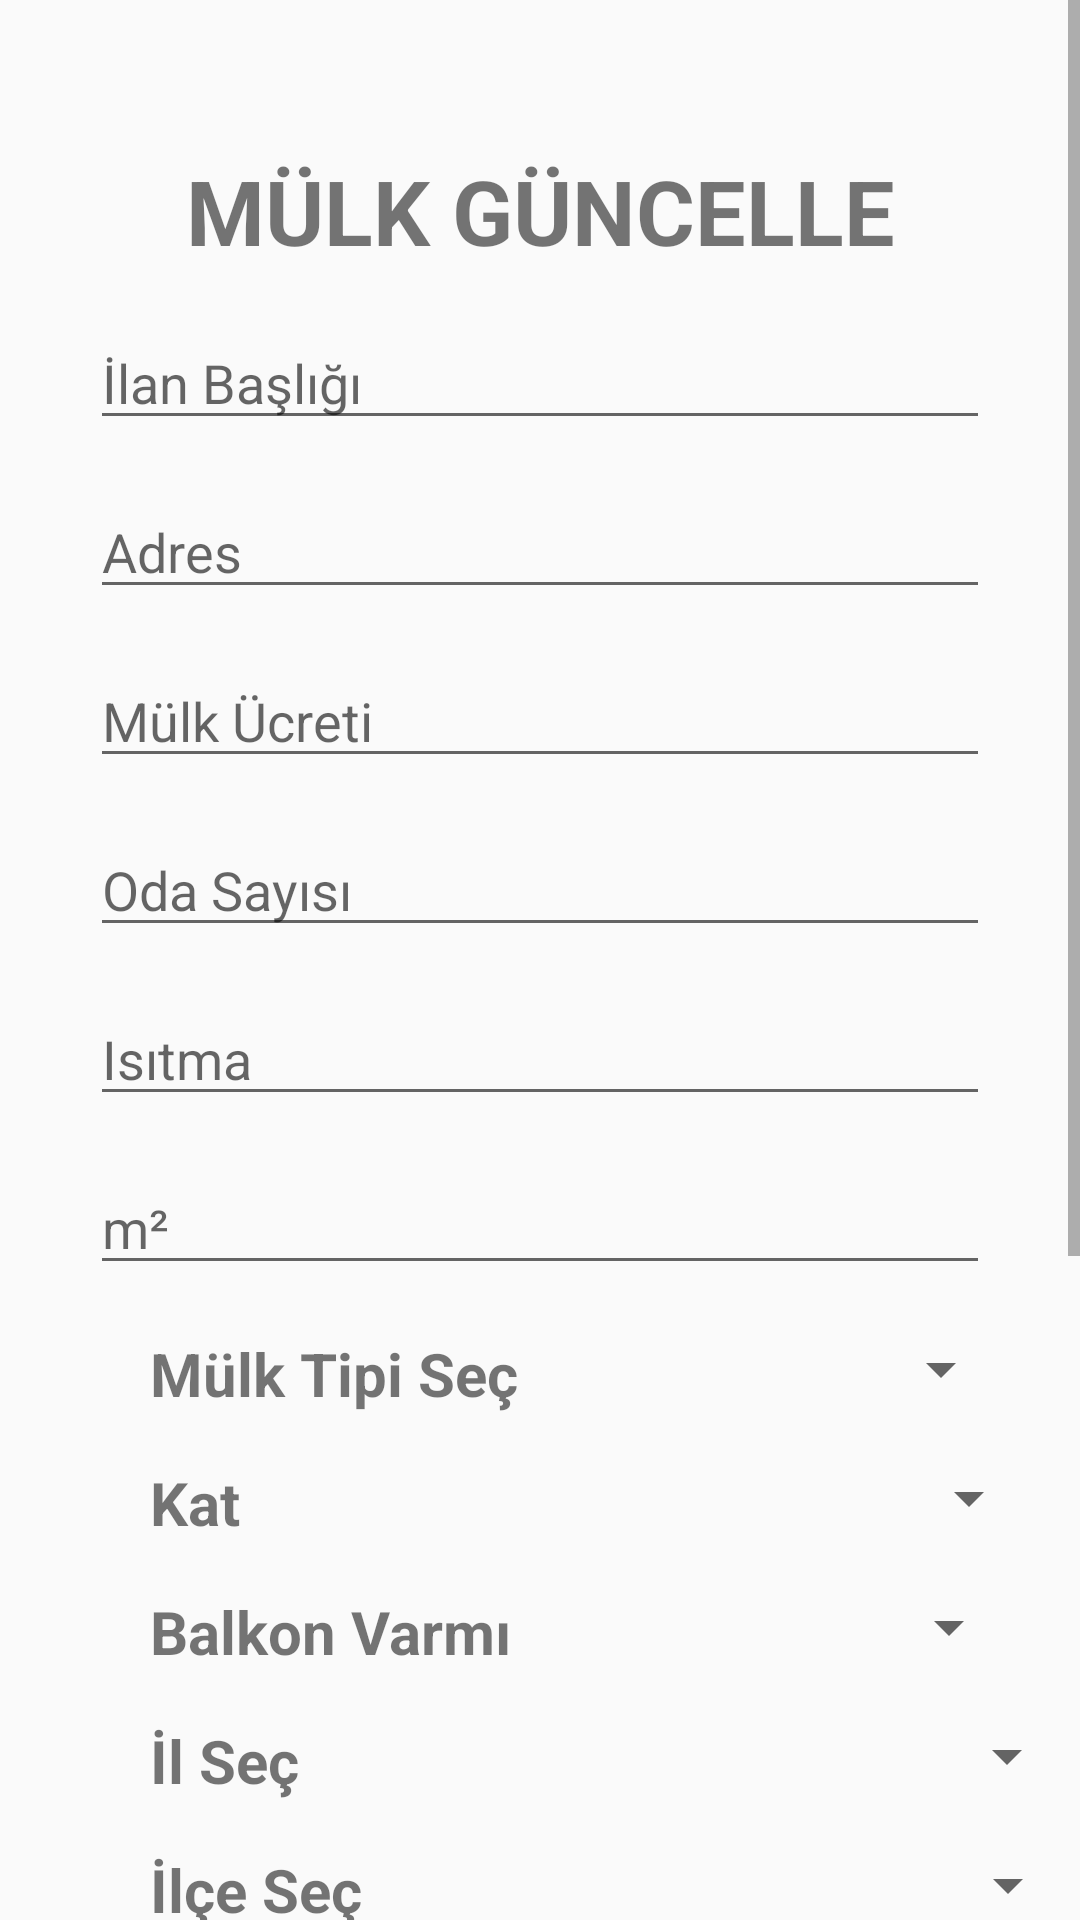

Here is an Android app screen rendered from its layout file. Give the layout XML and the strings, colors and styles it references.
<!-- AndroidManifest.xml: application theme AppTheme -->
<!-- res/layout/activity_guncelleme.xml -->
<?xml version="1.0" encoding="utf-8"?>
<ScrollView xmlns:android="http://schemas.android.com/apk/res/android"
    xmlns:app="http://schemas.android.com/apk/res-auto"
    xmlns:tools="http://schemas.android.com/tools"
    android:layout_width="match_parent"
    android:layout_height="match_parent"
    tools:context=".guncelleme">
    <LinearLayout
        android:layout_width="match_parent"
        android:layout_height="wrap_content"
        android:orientation="vertical">
        <TextView
            android:layout_width="match_parent"
            android:layout_height="wrap_content"
            android:layout_marginTop="@dimen/_50dp"
            android:text="MÜLK GÜNCELLE"
            android:textAlignment="center"
            android:textSize="@dimen/_30sp"
            android:textStyle="bold" />
        <EditText
            android:id="@+id/editbaslik2"
            android:layout_width="match_parent"
            android:layout_height="wrap_content"
            android:hint="@string/baslik"
            android:inputType="text"
            android:layout_marginTop="@dimen/_15dp"
            android:layout_marginLeft="@dimen/_30dp"
            android:layout_marginRight="@dimen/_30dp"
            android:autofillHints="" />
        <EditText
            android:id="@+id/editadres2"
            android:layout_width="match_parent"
            android:layout_height="wrap_content"
            android:hint="@string/adres"
            android:inputType="text"
            android:layout_marginTop="@dimen/_15dp"
            android:layout_marginLeft="@dimen/_30dp"
            android:layout_marginRight="@dimen/_30dp"
            android:autofillHints="" />
        <EditText
            android:id="@+id/editucret2"
            android:layout_width="match_parent"
            android:layout_height="wrap_content"
            android:hint="@string/ucret"
            android:inputType="number"
            android:layout_marginTop="@dimen/_15dp"
            android:layout_marginLeft="@dimen/_30dp"
            android:layout_marginRight="@dimen/_30dp"
            android:autofillHints="" />
        <EditText
            android:id="@+id/editodasay2"
            android:layout_width="match_parent"
            android:layout_height="wrap_content"
            android:hint="@string/odasayisi"
            android:inputType="number"
            android:layout_marginTop="@dimen/_15dp"
            android:layout_marginLeft="@dimen/_30dp"
            android:layout_marginRight="@dimen/_30dp"
            android:autofillHints="" />

        <EditText
            android:id="@+id/editisitma2"
            android:layout_width="match_parent"
            android:layout_height="wrap_content"
            android:hint="@string/isitma"
            android:inputType="text"
            android:layout_marginTop="@dimen/_15dp"
            android:layout_marginLeft="@dimen/_30dp"
            android:layout_marginRight="@dimen/_30dp"
            android:autofillHints="" />
        <EditText
            android:id="@+id/editmetre2"
            android:layout_width="match_parent"
            android:layout_height="wrap_content"
            android:hint="@string/metrekare"
            android:inputType="number"
            android:layout_marginTop="@dimen/_15dp"
            android:layout_marginLeft="@dimen/_30dp"
            android:layout_marginRight="@dimen/_30dp"
            android:autofillHints="" />





        <RelativeLayout
            android:layout_width="match_parent"
            android:layout_height="wrap_content">

            <TextView
                android:id="@+id/tipsec"
                android:layout_width="wrap_content"
                android:layout_height="wrap_content"
                android:layout_marginLeft="@dimen/_50dp"
                android:layout_marginTop="@dimen/_10dp"
                android:text="@string/mulktipi"
                android:textAlignment="center"
                android:textSize="@dimen/_20sp"

                android:textStyle="bold" />

            <Spinner
                android:id="@+id/spinnermulk2"
                android:layout_width="@dimen/_150dp"
                android:layout_height="wrap_content"
                android:layout_marginLeft="@dimen/_15dp"
                android:layout_marginTop="@dimen/_10dp"
                android:layout_toRightOf="@+id/tipsec"
                android:textAlignment="center" />


        </RelativeLayout>

        <RelativeLayout
            android:layout_width="match_parent"
            android:layout_height="wrap_content">

            <TextView
                android:id="@+id/kat"
                android:layout_width="wrap_content"
                android:layout_height="wrap_content"
                android:layout_marginLeft="@dimen/_50dp"
                android:layout_marginTop="@dimen/_10dp"
                android:text="@string/katvar"
                android:textAlignment="center"
                android:textSize="@dimen/_20sp"
                android:textStyle="bold" />

            <Spinner
                android:id="@+id/spinnerkat2"
                android:layout_width="@dimen/_150dp"
                android:layout_height="wrap_content"
                android:layout_marginLeft="@dimen/_117dp"
                android:layout_marginTop="@dimen/_10dp"
                android:layout_toRightOf="@+id/kat"
                android:textAlignment="center" />


        </RelativeLayout>

        <RelativeLayout
            android:layout_width="match_parent"
            android:layout_height="wrap_content">

            <TextView
                android:id="@+id/balkon"
                android:layout_width="wrap_content"
                android:layout_height="wrap_content"
                android:layout_marginLeft="@dimen/_50dp"
                android:layout_marginTop="@dimen/_10dp"
                android:text="@string/balkon"
                android:textAlignment="center"
                android:textSize="@dimen/_20sp"

                android:textStyle="bold" />

            <Spinner
                android:id="@+id/spinnerbalkon2"
                android:layout_width="@dimen/_150dp"
                android:layout_height="wrap_content"
                android:layout_marginLeft="@dimen/_20dp"
                android:layout_marginTop="@dimen/_10dp"
                android:layout_toRightOf="@+id/balkon"
                android:textAlignment="center" />


        </RelativeLayout>
        <RelativeLayout
            android:layout_width="match_parent"
            android:layout_height="wrap_content">

            <TextView
                android:id="@+id/ilsec"
                android:layout_width="wrap_content"
                android:layout_height="wrap_content"
                android:text="@string/ilsec"
                android:textAlignment="center"
                android:textSize="@dimen/_20sp"
                android:layout_marginTop="@dimen/_10dp"
                android:layout_marginLeft="@dimen/_50dp"

                android:textStyle="bold" />

            <Spinner
                android:id="@+id/spinneril2"
                android:layout_width="@dimen/_150dp"
                android:layout_height="wrap_content"
                android:textAlignment="center"
                android:layout_toRightOf="@+id/ilsec"
                android:layout_marginLeft="@dimen/_110dp"
                android:layout_marginTop="@dimen/_10dp" />


        </RelativeLayout>
        <RelativeLayout
            android:layout_width="match_parent"
            android:layout_height="wrap_content">

            <TextView
                android:id="@+id/ilce"
                android:layout_width="wrap_content"
                android:layout_height="wrap_content"
                android:text="@string/ilce"
                android:textAlignment="center"
                android:textSize="@dimen/_20sp"
                android:layout_marginTop="@dimen/_10dp"
                android:layout_marginLeft="@dimen/_50dp"
                android:textStyle="bold" />

            <Spinner
                android:id="@+id/spinnerilce2"
                android:layout_width="@dimen/_150dp"
                android:layout_height="wrap_content"
                android:textAlignment="center"
                android:layout_toRightOf="@+id/ilce"
                android:layout_marginLeft="@dimen/_90dp"
                android:layout_marginBottom="@dimen/_50dp"
                android:layout_marginTop="@dimen/_10dp" />


        </RelativeLayout>


        <RelativeLayout
            android:layout_width="match_parent"
            android:layout_height="wrap_content">

            <TextView
                android:id="@+id/kiralamaturguncellemetext"
                android:layout_width="wrap_content"
                android:layout_height="wrap_content"
                android:text="@string/kiralamatürü"
                android:textAlignment="center"
                android:textSize="@dimen/_20sp"
                android:layout_marginTop="@dimen/_10dp"
                android:layout_marginLeft="@dimen/_50dp"
                android:textStyle="bold" />

            <Spinner
                android:id="@+id/kiralamaturguncelleme"
                android:layout_width="@dimen/_150dp"
                android:layout_height="wrap_content"
                android:textAlignment="center"
                android:layout_toRightOf="@+id/kiralamaturguncellemetext"
                android:layout_marginLeft="@dimen/_30dp"
                android:layout_marginBottom="@dimen/_50dp"
                android:layout_marginTop="@dimen/_10dp" />


        </RelativeLayout>









        <RelativeLayout
            android:layout_width="match_parent"
            android:layout_height="100dp">

            <Button
                android:id="@+id/resimguncelle"
                android:layout_width="wrap_content"
                android:layout_height="42dp"
                android:layout_alignParentStart="true"
                android:layout_alignParentTop="true"
                android:layout_alignParentEnd="true"
                android:layout_alignParentBottom="true"
                android:layout_marginStart="91dp"
                android:layout_marginLeft="@dimen/_50dp"
                android:layout_marginTop="31dp"
                android:layout_marginEnd="226dp"
                android:layout_marginBottom="27dp"
                android:text="Resim seç" />

            <ImageView
                android:id="@+id/imageView2"
                android:layout_width="wrap_content"
                android:layout_height="78dp"
                android:layout_alignParentStart="true"
                android:layout_alignParentTop="true"
                android:layout_alignParentEnd="true"
                android:layout_alignParentBottom="true"
                android:layout_marginStart="222dp"
                android:layout_marginLeft="@dimen/_50dp"
                android:layout_marginTop="13dp"
                android:layout_marginEnd="50dp"
                android:layout_marginBottom="9dp"
                android:background="#2196F3"
                android:scaleType="fitXY" />


        </RelativeLayout>

        <Button
            android:id="@+id/mulkguncelle"
            android:layout_width="match_parent"
            android:layout_height="wrap_content"
            android:layout_marginTop="@dimen/_50dp"
            android:text="Güncelle" />


    </LinearLayout>
</ScrollView>
<!-- resources referenced by this layout -->
<resources>
  <dimen name="_10dp">16dp</dimen>
  <dimen name="_110dp">110dp</dimen>
  <dimen name="_117dp">117dp</dimen>
  <dimen name="_150dp">150dp</dimen>
  <dimen name="_15dp">15dp</dimen>
  <dimen name="_20dp">20dp</dimen>
  <dimen name="_20sp">20sp</dimen>
  <dimen name="_30dp">30dp</dimen>
  <dimen name="_30sp">30sp</dimen>
  <dimen name="_50dp">50dp</dimen>
  <dimen name="_90dp">90dp</dimen>
  <string name="adres">Adres</string>
  <string name="balkon">Balkon Varmı</string>
  <string name="baslik">İlan Başlığı</string>
  <string name="ilce">İlçe Seç</string>
  <string name="ilsec">İl Seç</string>
  <string name="isitma">Isıtma</string>
  <string name="katvar">Kat</string>
  <string name="metrekare">"m² "</string>
  <string name="mulktipi">Mülk Tipi Seç</string>
  <string name="odasayisi">Oda Sayısı</string>
  <string name="ucret">Mülk Ücreti</string>
  <style name="AppTheme" parent="Theme.AppCompat.Light.DarkActionBar">
  
          
          <item name="colorPrimary">@color/colorPrimary</item>
          <item name="colorPrimaryDark">@color/colorAccent</item>
          <item name="colorAccent">@color/colorAccent</item>
      </style>
  <color name="colorPrimary">#6200EE</color>
  <color name="colorAccent">#03DAC5</color>
</resources>
